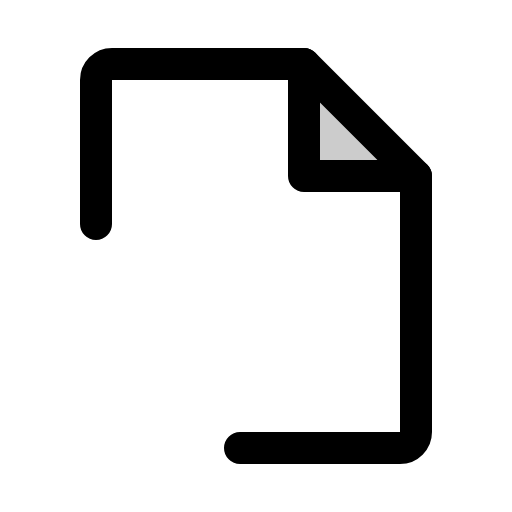
t = 0.00 s
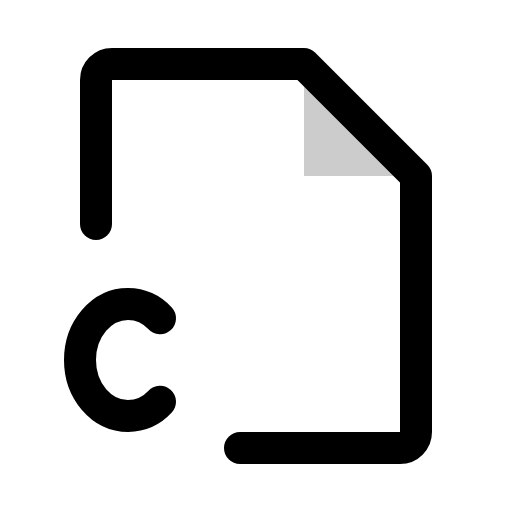
t = 0.60 s
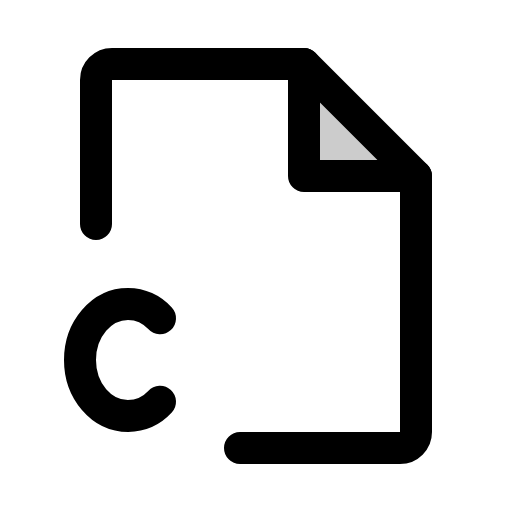
t = 1.35 s
t = 1.73 s: frame unchanged from t = 1.35 s, image omitted
t = 2.48 s: frame unchanged from t = 1.35 s, image omitted
t = 2.85 s: frame unchanged from t = 1.35 s, image omitted

The animated SVG that drew these frames (rendered in a browser with its animation timeline set to each time). Animation: 1 CSS @keyframes rule; one cycle of 3.60 s, repeats indefinitely.

<svg xmlns="http://www.w3.org/2000/svg" viewBox="0 0 256 256">
  <style>
    .draw-line {
      stroke-dasharray: 2000;
      stroke-dashoffset: 0;
    }
    svg:hover .draw-line {
      animation: phosphor-draw-in 3s ease-in-out infinite alternate;
    }
    @keyframes phosphor-draw-in {
      0%   { stroke-dashoffset: 2000; }
      50%  { stroke-dashoffset: 0; }
      100% { stroke-dashoffset: 0; }
    }
  </style><rect width="256" height="256" fill="none"/><polygon points="152 32 152 88 208 88 152 32" opacity="0.2"/><path d="M80,200.87A22.12,22.12,0,0,1,64,208c-13.26,0-24-12.54-24-28s10.74-28,24-28a22.12,22.12,0,0,1,16,7.13" fill="none" stroke="currentColor" stroke-linecap="round" stroke-linejoin="round" stroke-width="16" class="draw-line" pathLength="1" style="animation-delay: 0s"/><path d="M120,224h80a8,8,0,0,0,8-8V88L152,32H56a8,8,0,0,0-8,8v72" fill="none" stroke="currentColor" stroke-linecap="round" stroke-linejoin="round" stroke-width="16" class="draw-line" pathLength="1" style="animation-delay: 0.3s"/><polyline points="152 32 152 88 208 88" fill="none" stroke="currentColor" stroke-linecap="round" stroke-linejoin="round" stroke-width="16" class="draw-line" pathLength="1" style="animation-delay: 0.6s"/></svg>
